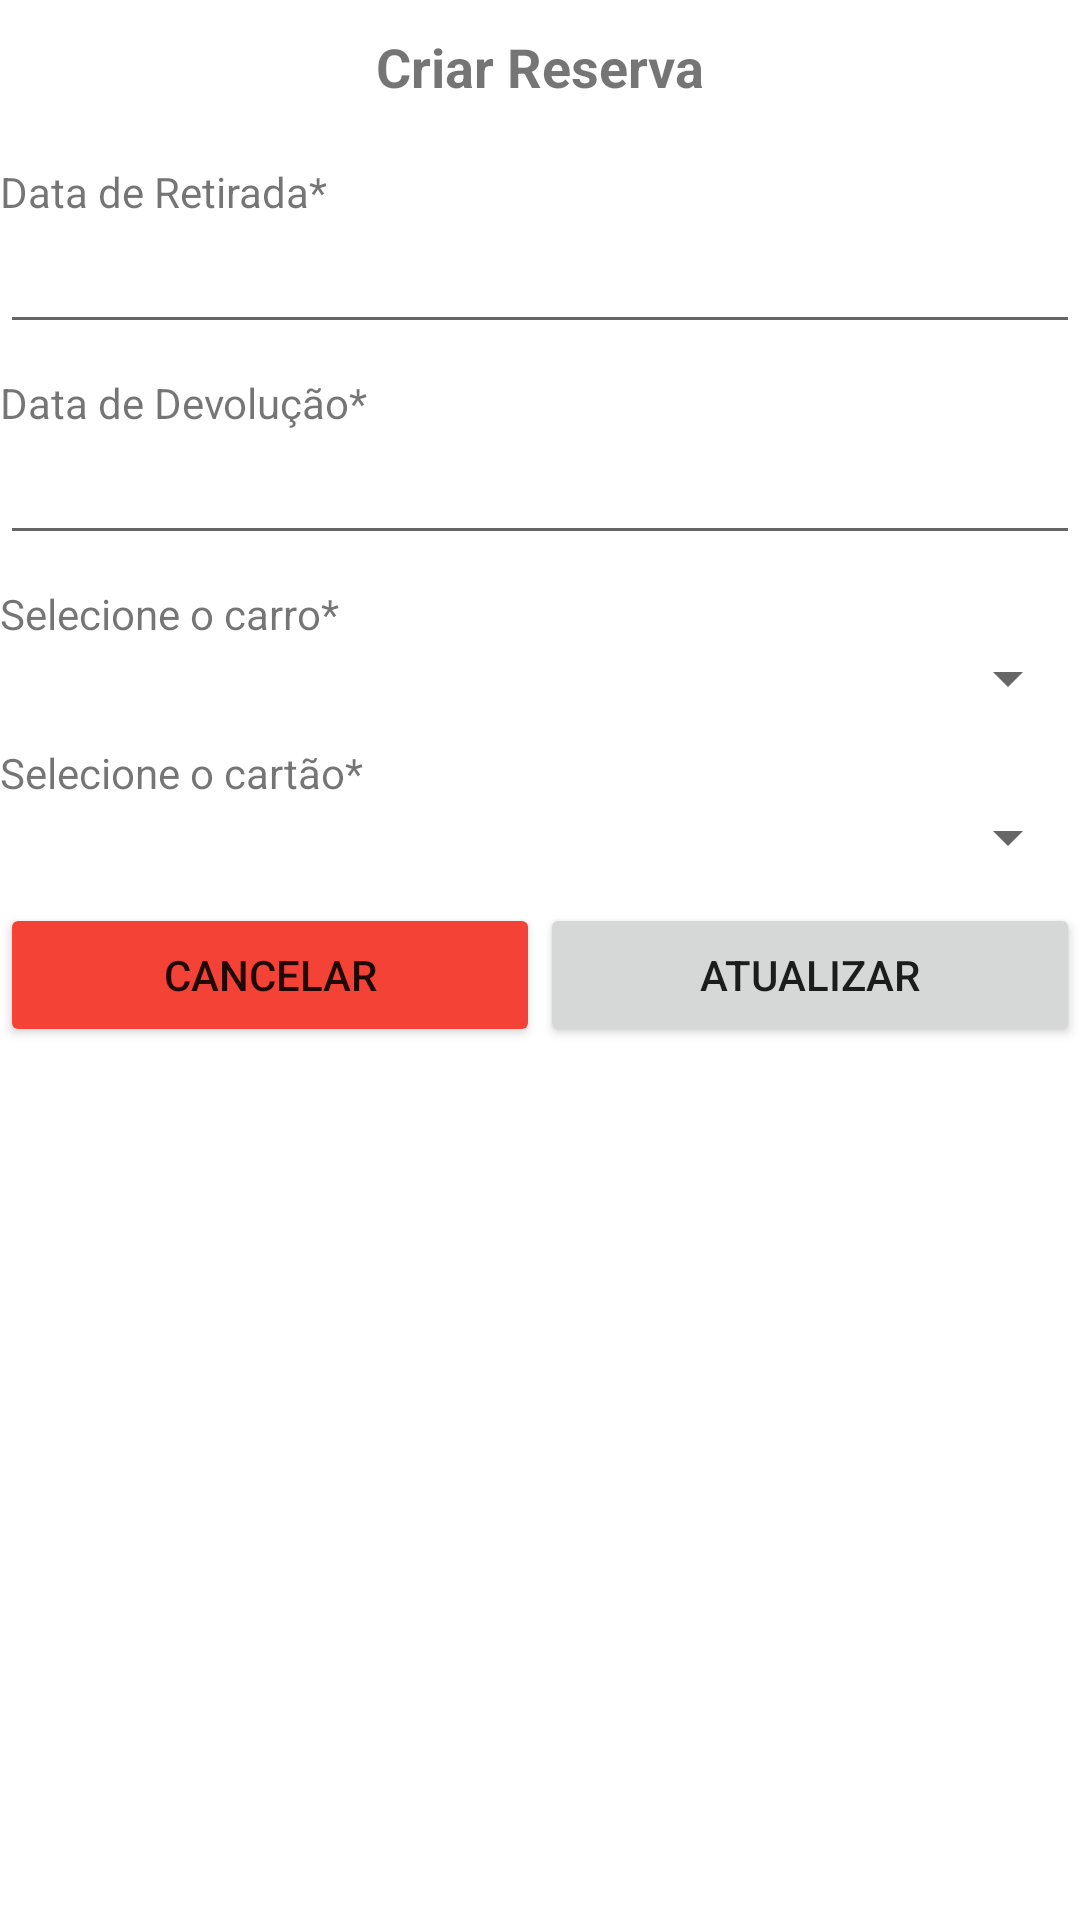

Produce the Android XML layout that renders to this screen, including the resource entries it uses.
<!-- AndroidManifest.xml: application theme Theme.LocaAuto -->
<!-- res/layout/reserva_fragment_editar.xml -->
<?xml version="1.0" encoding="utf-8"?>
<FrameLayout xmlns:android="http://schemas.android.com/apk/res/android"
    xmlns:tools="http://schemas.android.com/tools"
    android:layout_width="match_parent"
    android:layout_height="match_parent"
    tools:context=".reserva.EditarFragment">

    <ScrollView
        android:layout_width="match_parent"
        android:layout_height="match_parent">

        <LinearLayout
            android:layout_width="match_parent"
            android:layout_height="wrap_content"
            android:orientation="vertical">

            <TextView
                android:id="@+id/textViewEditarReserva"
                android:layout_width="match_parent"
                android:layout_height="wrap_content"
                android:padding="10dp"
                android:text="@string/criar_reserva"
                android:textAlignment="center"
                android:textSize="18sp"
                android:textStyle="bold" />

            <TextView
                android:id="@+id/textViewNomePerfil"
                android:layout_width="match_parent"
                android:layout_height="wrap_content"
                android:layout_marginTop="10dp"
                android:text="@string/retirada" />

            <EditText
                android:id="@+id/editTextRetirada"
                android:layout_width="match_parent"
                android:layout_height="wrap_content"
                android:ems="10"
                android:inputType="date" />

            <TextView
                android:id="@+id/textViewNomeCartao"
                android:layout_width="match_parent"
                android:layout_height="wrap_content"
                android:layout_marginTop="10dp"
                android:text="@string/devolucao" />

            <EditText
                android:id="@+id/editTextDevolucao"
                android:layout_width="match_parent"
                android:layout_height="wrap_content"
                android:ems="10"
                android:inputType="date" />

            <TextView
                android:id="@+id/textViewCarroReserva"
                android:layout_width="match_parent"
                android:layout_height="wrap_content"
                android:layout_marginTop="10dp"
                android:text="@string/selecionar_carro" />

            <Spinner
                android:id="@+id/spinnerCarroReserva"
                android:layout_width="match_parent"
                android:layout_height="wrap_content" />

            <TextView
                android:id="@+id/textViewCartaoReserva"
                android:layout_width="match_parent"
                android:layout_height="wrap_content"
                android:layout_marginTop="10dp"
                android:text="@string/selecionar_cartao" />

            <Spinner
                android:id="@+id/spinnerCartaoReserva"
                android:layout_width="match_parent"
                android:layout_height="wrap_content" />

            <LinearLayout
                android:layout_width="match_parent"
                android:layout_height="match_parent"
                android:orientation="horizontal">

                <Button
                    android:id="@+id/buttonCancelarReserva"
                    android:layout_width="match_parent"
                    android:layout_height="wrap_content"
                    android:layout_marginTop="10dp"
                    android:layout_weight="1"
                    android:backgroundTint="#F44336"
                    android:text="@string/cancelar" />

                <Button
                    android:id="@+id/buttonAtualizarReserva"
                    android:layout_width="match_parent"
                    android:layout_height="wrap_content"
                    android:layout_marginTop="10dp"
                    android:layout_weight="1"
                    android:text="@string/atualizar" />
            </LinearLayout>
        </LinearLayout>
    </ScrollView>

</FrameLayout>
<!-- resources referenced by this layout -->
<resources>
  <string name="atualizar">Atualizar</string>
  <string name="cancelar">Cancelar</string>
  <string name="criar_reserva">Criar Reserva</string>
  <string name="devolucao">Data de Devolução*</string>
  <string name="retirada">Data de Retirada*</string>
  <string name="selecionar_carro">Selecione o carro*</string>
  <string name="selecionar_cartao">Selecione o cartão*</string>
  <style name="Theme.LocaAuto" parent="Theme.MaterialComponents.DayNight.DarkActionBar">
          
          <item name="colorPrimary">@color/purple_500</item>
          <item name="colorPrimaryVariant">@color/purple_700</item>
          <item name="colorOnPrimary">@color/white</item>
          
          <item name="colorSecondary">@color/teal_200</item>
          <item name="colorSecondaryVariant">@color/teal_700</item>
          <item name="colorOnSecondary">@color/black</item>
          
          <item name="android:statusBarColor" tools:targetApi="l">?attr/colorPrimaryVariant</item>
          
      </style>
  <!-- not gathered from this repository: default colours our renderer supplied (Android Studio template values) -->
  <color name="purple_500">#FF6200EE</color>
  <color name="purple_700">#FF3700B3</color>
  <color name="teal_200">#FF03DAC5</color>
  <color name="teal_700">#FF018786</color>
  <color name="black">#FF000000</color>
  <color name="white">#FFFFFFFF</color>
</resources>
